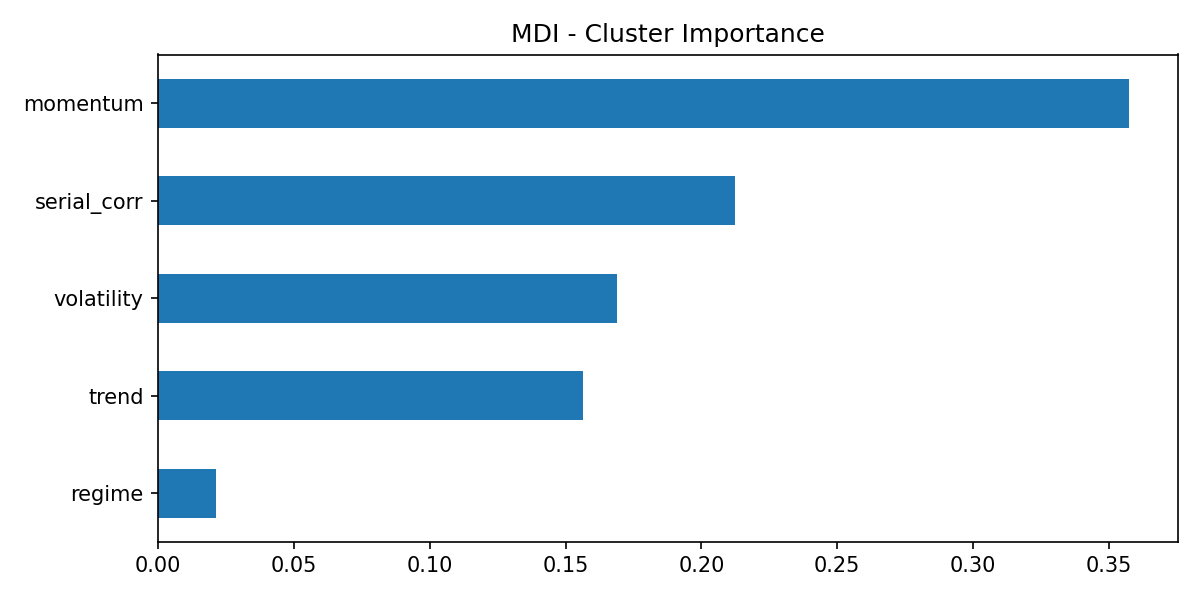

Data behind this chart, as committed beside it:
, importance
momentum, 0.3574
serial_corr, 0.2123
volatility, 0.1689
trend, 0.1564
regime, 0.02132
